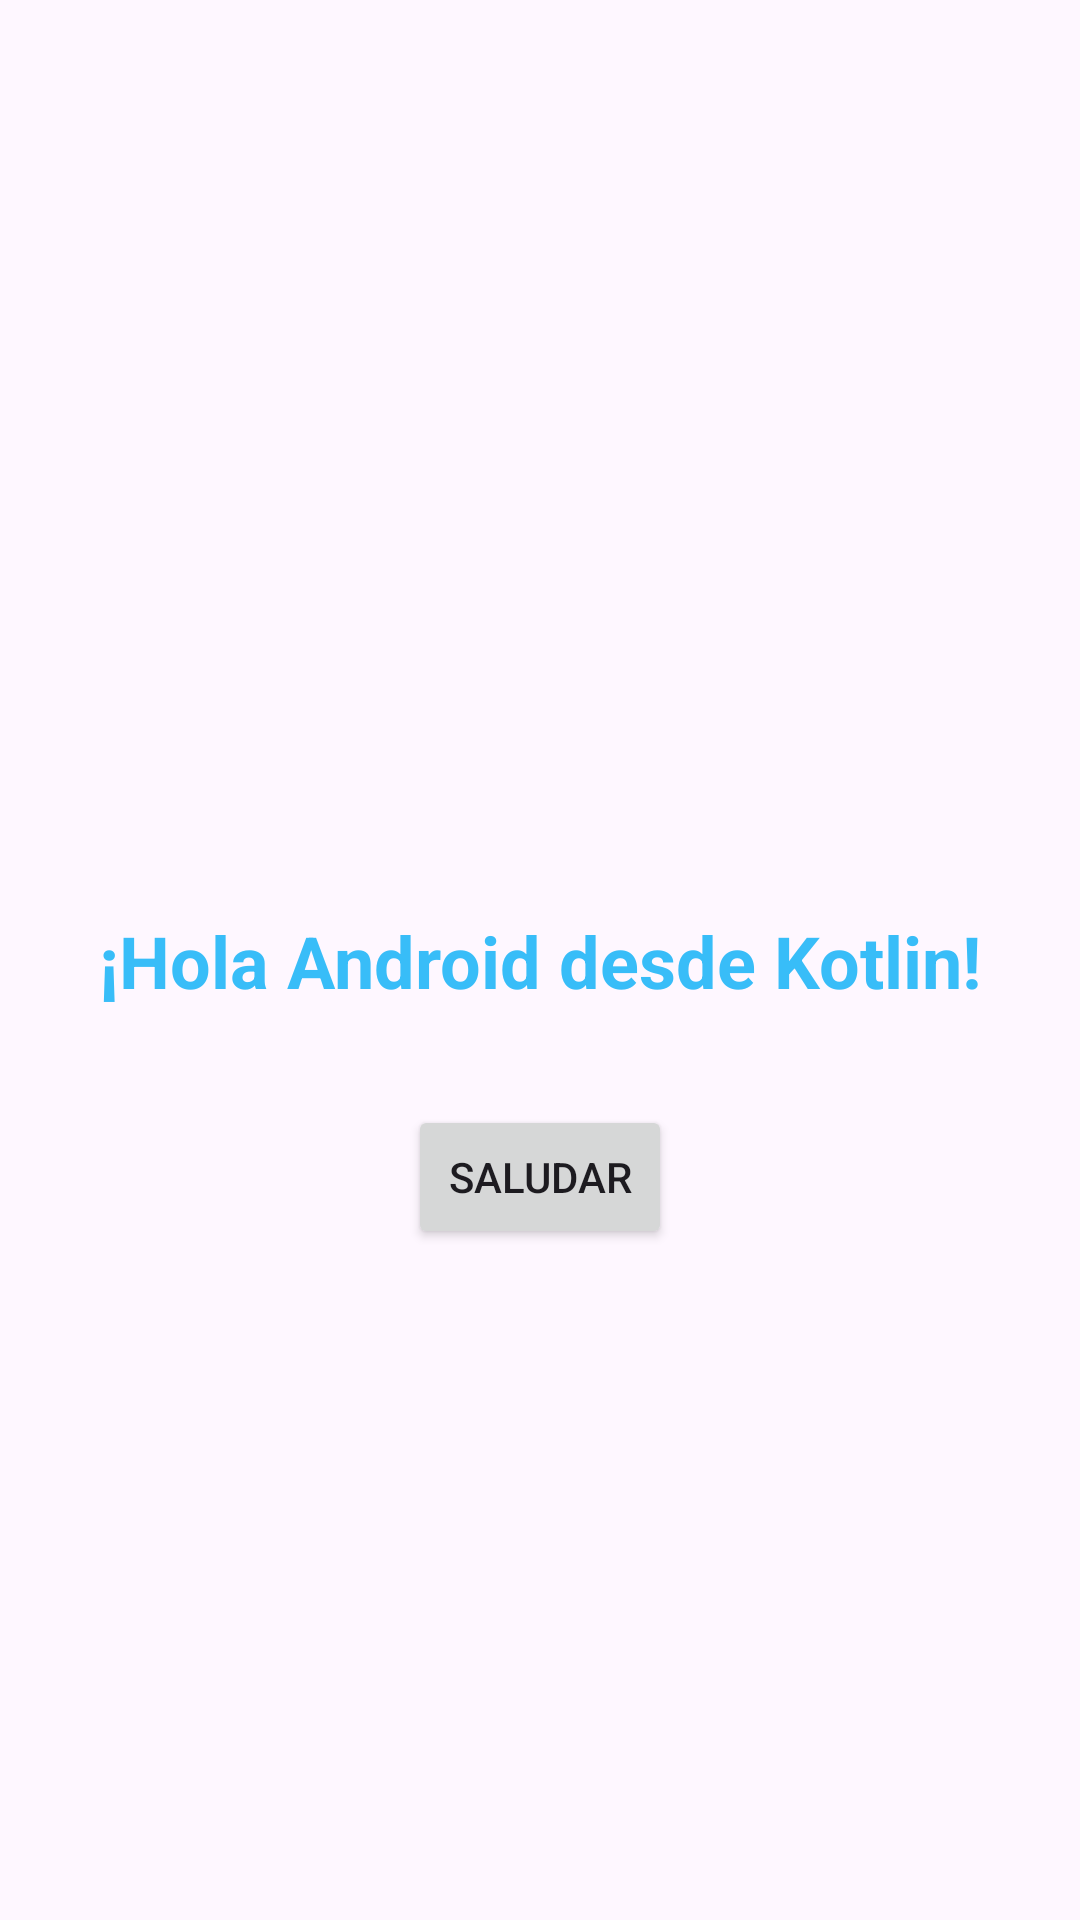

Write the Android layout XML for this screen, with the resource values it uses.
<!-- AndroidManifest.xml: application theme Theme.Act_1 -->
<!-- res/layout/activity_main.xml -->
<?xml version="1.0" encoding="utf-8"?>
<androidx.constraintlayout.widget.ConstraintLayout xmlns:android="http://schemas.android.com/apk/res/android"
    xmlns:app="http://schemas.android.com/apk/res-auto"
    xmlns:tools="http://schemas.android.com/tools"
    android:id="@+id/main"
    android:layout_width="match_parent"
    android:layout_height="match_parent"
    tools:context=".MainActivity">

    <TextView
        android:id="@+id/textView"
        android:layout_width="wrap_content"
        android:layout_height="wrap_content"
        android:text="¡Hola Android desde Kotlin!"
        android:textSize="24sp"
        android:textColor="#38bdf8"
        android:textStyle="bold"
        app:layout_constraintBottom_toBottomOf="parent"
        app:layout_constraintEnd_toEndOf="parent"
        app:layout_constraintStart_toStartOf="parent"
        app:layout_constraintTop_toTopOf="parent" />

    <Button
        android:id="@+id/btnSaludar"
        android:layout_width="wrap_content"
        android:layout_height="wrap_content"
        android:layout_marginTop="32dp"
        android:text="Saludar"
        app:layout_constraintEnd_toEndOf="parent"
        app:layout_constraintStart_toStartOf="parent"
        app:layout_constraintTop_toBottomOf="@id/textView" />

</androidx.constraintlayout.widget.ConstraintLayout>
<!-- resources referenced by this layout -->
<resources>
  <style name="Theme.Act_1" parent="Base.Theme.Act_1" />
  <style name="Base.Theme.Act_1" parent="Theme.Material3.DayNight.NoActionBar">
          
          
      </style>
</resources>
